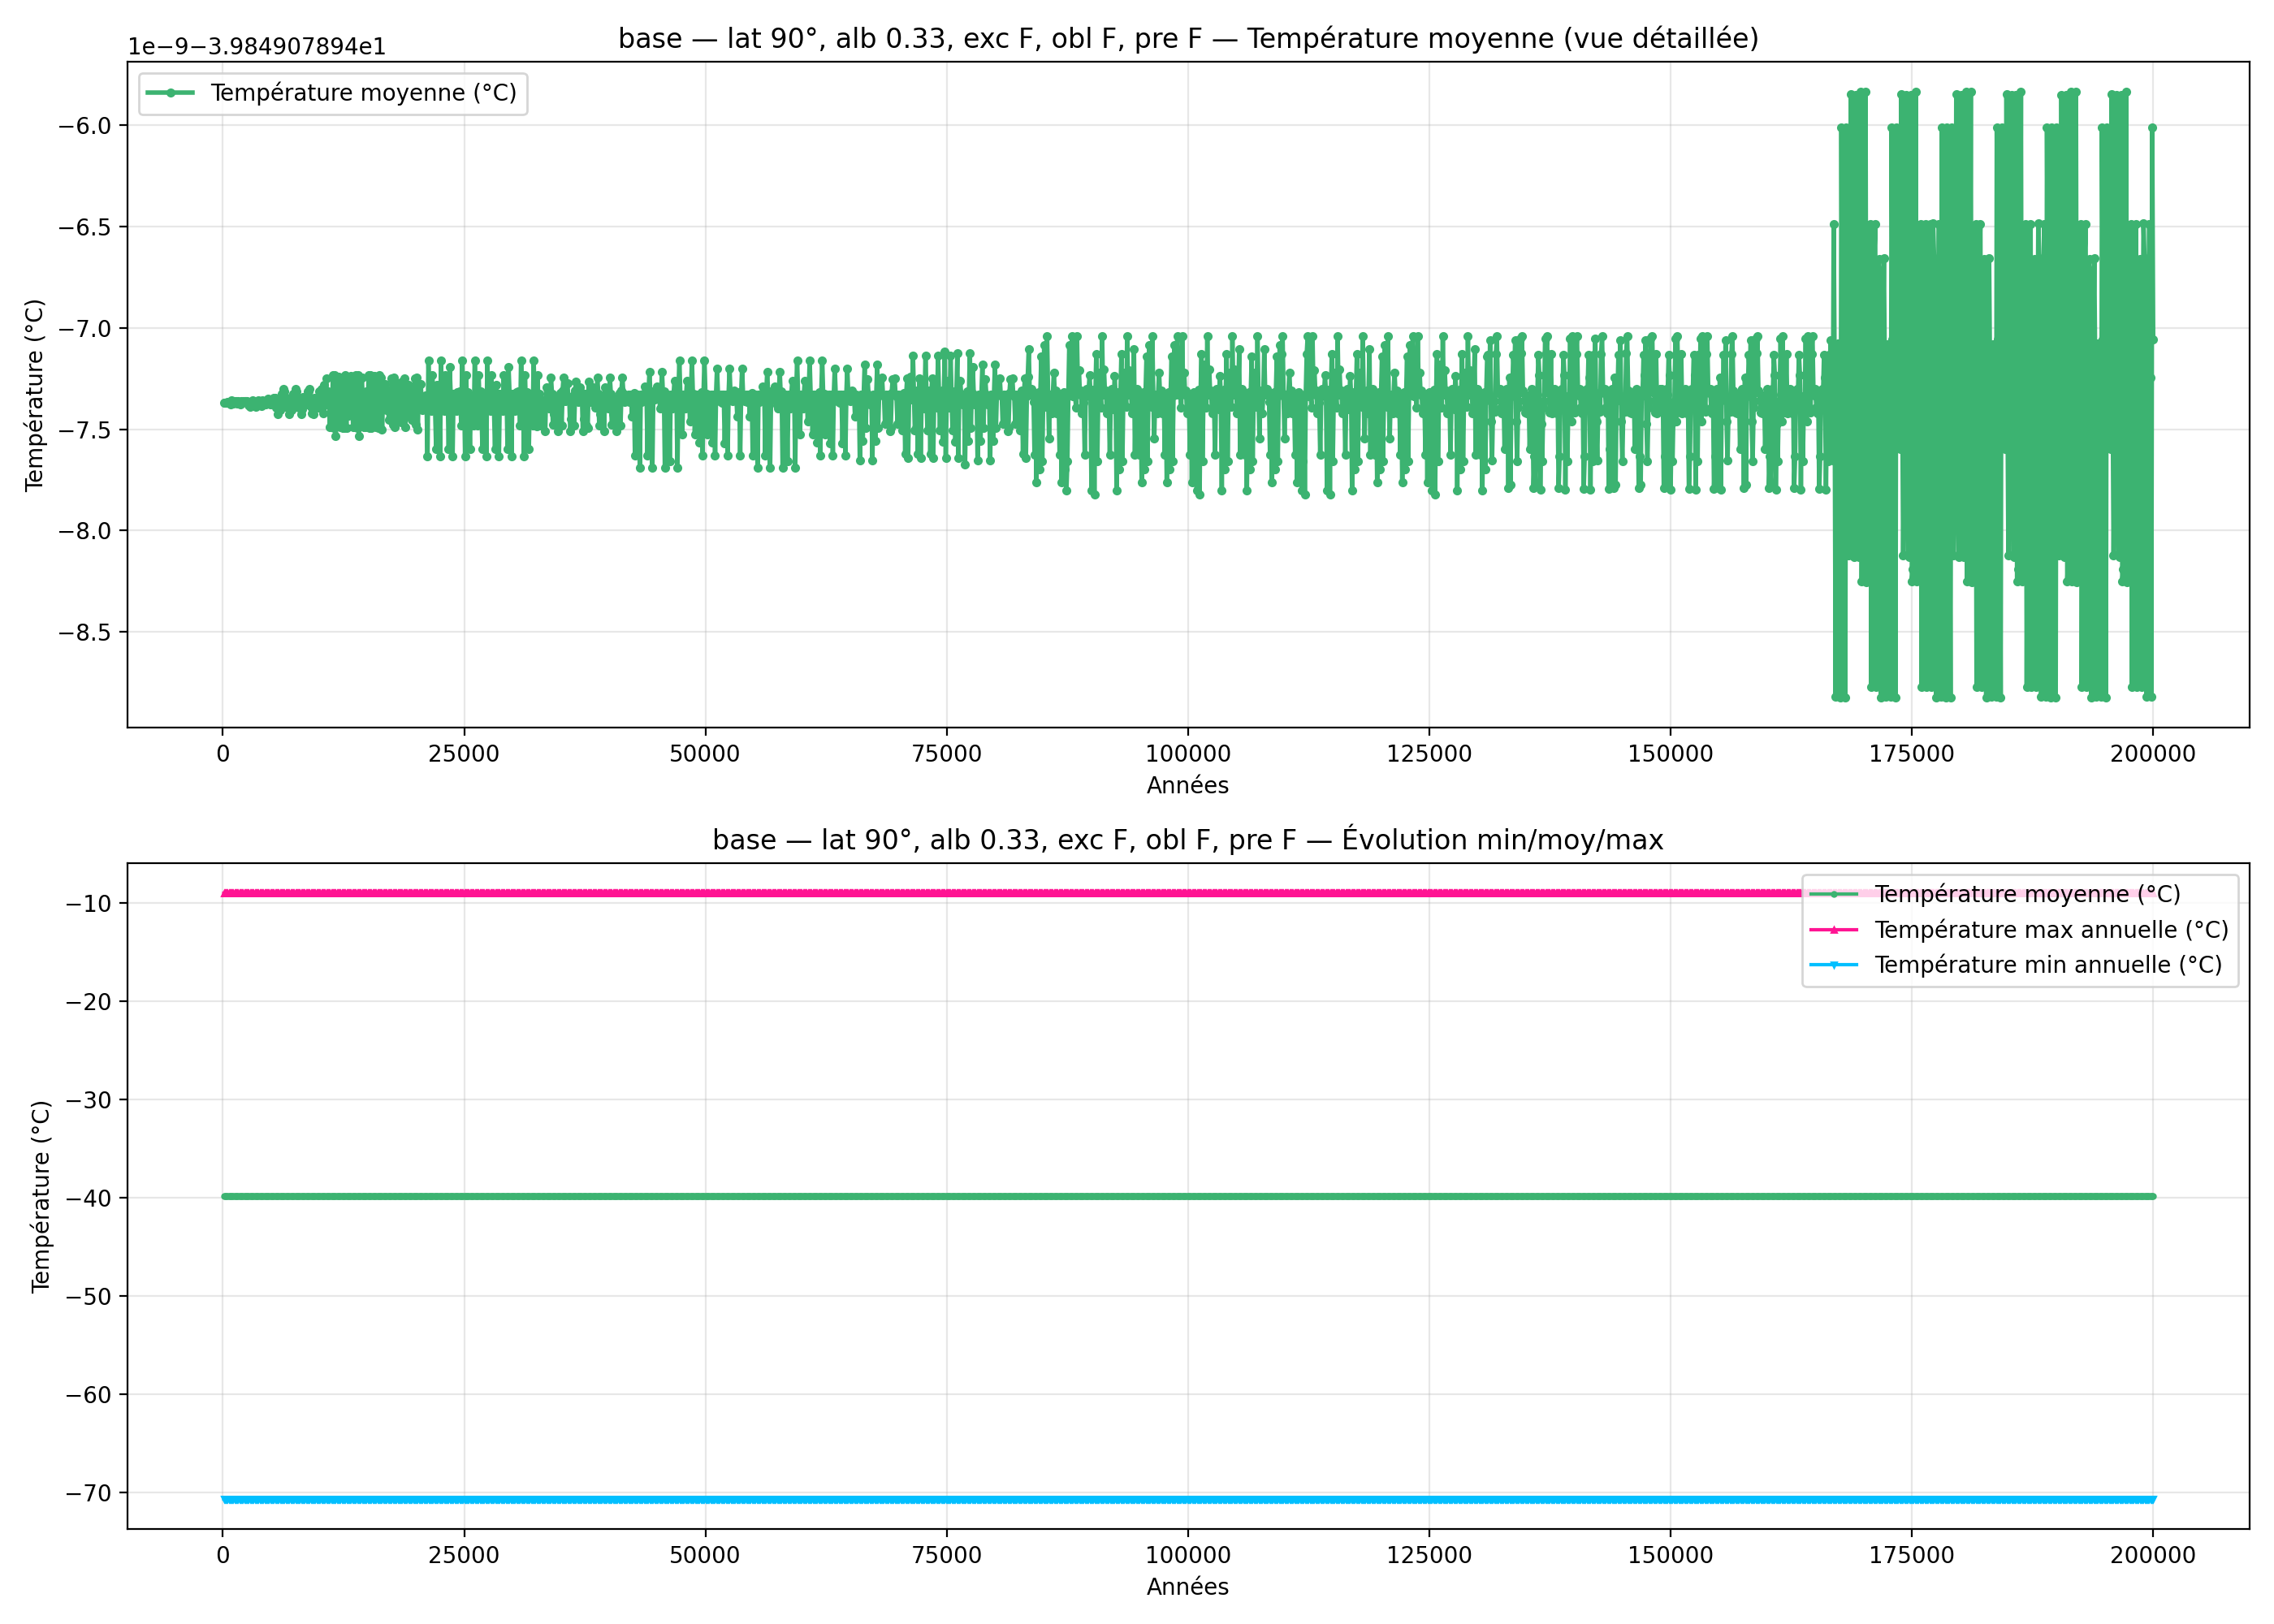

The table this chart was drawn from, first rows:
year; mean_C_degC; max_C_degC; min_C_degC
100; -39.85; -8.987; -70.71
200; -39.85; -8.987; -70.71
300; -39.85; -8.987; -70.71
400; -39.85; -8.987; -70.71
500; -39.85; -8.987; -70.71
600; -39.85; -8.987; -70.71
700; -39.85; -8.987; -70.71
800; -39.85; -8.987; -70.71
900; -39.85; -8.987; -70.71
1000; -39.85; -8.987; -70.71
1100; -39.85; -8.987; -70.71
1200; -39.85; -8.987; -70.71
1300; -39.85; -8.987; -70.71
1400; -39.85; -8.987; -70.71
1500; -39.85; -8.987; -70.71
1600; -39.85; -8.987; -70.71
1700; -39.85; -8.987; -70.71
1800; -39.85; -8.987; -70.71
1900; -39.85; -8.987; -70.71
2000; -39.85; -8.987; -70.71
2100; -39.85; -8.987; -70.71
2200; -39.85; -8.987; -70.71
2300; -39.85; -8.987; -70.71
2400; -39.85; -8.987; -70.71
2500; -39.85; -8.987; -70.71
2600; -39.85; -8.987; -70.71
2700; -39.85; -8.987; -70.71
2800; -39.85; -8.987; -70.71
2900; -39.85; -8.987; -70.71
3000; -39.85; -8.987; -70.71
3100; -39.85; -8.987; -70.71
3200; -39.85; -8.987; -70.71
3300; -39.85; -8.987; -70.71
3400; -39.85; -8.987; -70.71
3500; -39.85; -8.987; -70.71
3600; -39.85; -8.987; -70.71
3700; -39.85; -8.987; -70.71
3800; -39.85; -8.987; -70.71
3900; -39.85; -8.987; -70.71
4000; -39.85; -8.987; -70.71
4100; -39.85; -8.987; -70.71
4200; -39.85; -8.987; -70.71
4300; -39.85; -8.987; -70.71
4400; -39.85; -8.987; -70.71
4500; -39.85; -8.987; -70.71
4600; -39.85; -8.987; -70.71
4700; -39.85; -8.987; -70.71
4800; -39.85; -8.987; -70.71
4900; -39.85; -8.987; -70.71
5000; -39.85; -8.987; -70.71
5100; -39.85; -8.987; -70.71
5200; -39.85; -8.987; -70.71
5300; -39.85; -8.987; -70.71
5400; -39.85; -8.987; -70.71
5500; -39.85; -8.987; -70.71
5600; -39.85; -8.987; -70.71
5700; -39.85; -8.987; -70.71
5800; -39.85; -8.987; -70.71
5900; -39.85; -8.987; -70.71
6000; -39.85; -8.987; -70.71
... 1,940 more rows
